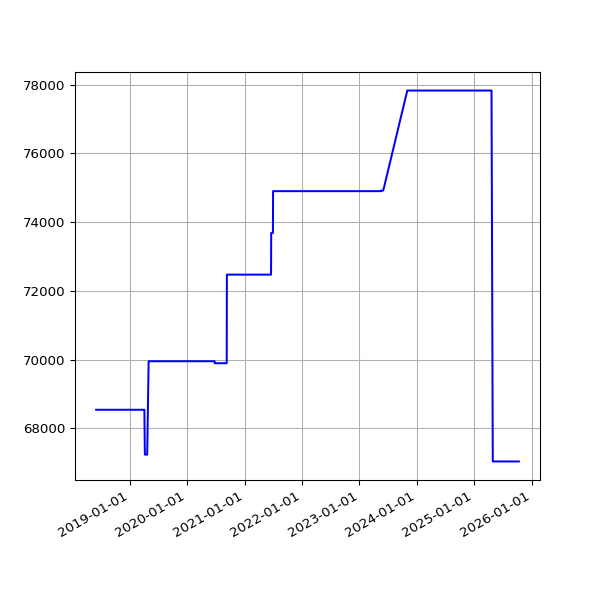

Source data for this figure (header and first rows):
date, value
2018-06-01 05:44:15 +0100, 68541
2018-06-04 05:24:39 +0100, 68541
2018-06-07 06:06:31 +0100, 68541
2018-06-25 05:53:05 +0100, 68541
2018-07-10 06:31:48 +0100, 68541
2018-07-16 06:27:33 +0100, 68541
2018-07-22 06:28:04 +0100, 68541
2018-07-25 06:33:35 +0100, 68541
2018-07-28 06:42:39 +0100, 68541
2018-08-01 06:05:11 +0100, 68541
2018-08-04 05:47:50 +0100, 68541
2018-08-07 06:16:22 +0100, 68541
2018-08-10 06:44:44 +0100, 68541
2018-08-13 06:18:24 +0100, 68541
2018-08-16 06:36:33 +0100, 68541
2018-08-19 06:01:25 +0100, 68541
2018-08-22 06:51:37 +0100, 68541
2018-08-25 06:24:08 +0100, 68541
2018-08-28 06:26:32 +0100, 68541
2018-09-01 05:58:49 +0100, 68541
2018-09-04 05:55:32 +0100, 68541
2018-09-07 05:52:57 +0100, 68541
2018-09-10 06:01:53 +0100, 68541
2018-09-13 05:45:39 +0100, 68541
2018-09-16 05:46:46 +0100, 68541
2018-09-19 06:33:00 +0100, 68541
2018-09-22 05:54:16 +0100, 68541
2018-09-25 05:59:08 +0100, 68541
2018-10-04 06:11:36 +0100, 68541
2018-10-07 06:27:15 +0100, 68541
2018-10-10 06:46:32 +0100, 68541
2018-10-13 05:53:53 +0100, 68541
2018-10-16 06:26:10 +0100, 68541
2018-10-19 07:06:25 +0100, 68541
2018-10-22 07:10:20 +0100, 68541
2018-10-25 06:00:59 +0100, 68541
2018-10-28 05:13:53 +0000, 68541
2018-11-01 06:49:27 +0000, 68541
2018-11-04 06:12:54 +0000, 68541
2018-11-07 06:03:06 +0000, 68541
2018-11-10 06:10:02 +0000, 68541
2018-11-13 06:13:10 +0000, 68541
2018-11-16 06:06:18 +0000, 68541
2018-11-19 06:13:27 +0000, 68541
2018-11-22 06:43:41 +0000, 68541
2018-11-25 06:14:56 +0000, 68541
2018-12-01 06:23:51 +0000, 68541
2018-12-04 07:04:53 +0000, 68541
2018-12-07 06:14:22 +0000, 68541
2018-12-10 06:27:57 +0000, 68541
2018-12-13 06:31:09 +0000, 68541
2018-12-16 06:21:57 +0000, 68541
2018-12-19 06:31:52 +0000, 68541
2018-12-22 06:31:39 +0000, 68541
2018-12-25 06:50:52 +0000, 68541
2018-12-28 07:09:18 +0000, 68541
2019-01-01 06:51:12 +0000, 68541
2019-01-04 07:45:52 +0000, 68541
2019-01-07 06:36:52 +0000, 68541
2019-01-10 07:00:20 +0000, 68541
... 1,825 more rows
